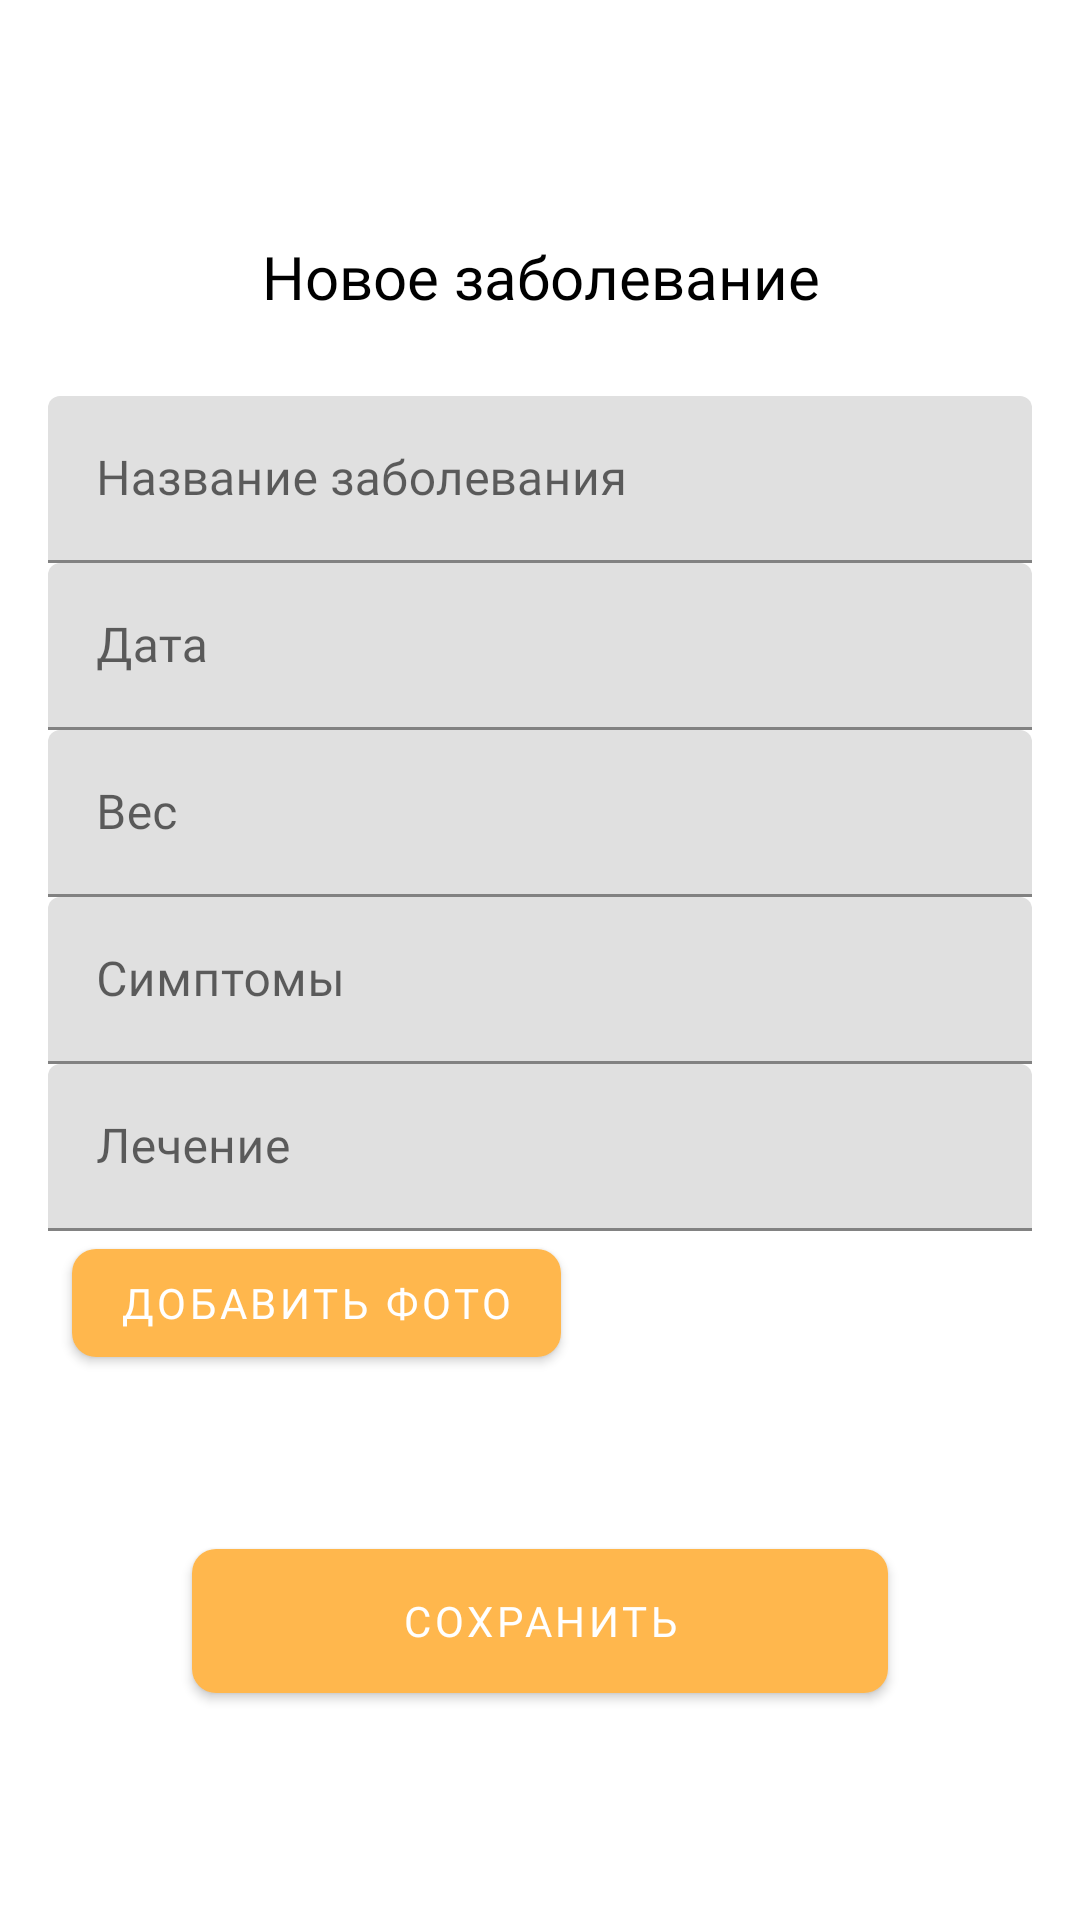

The Android layout XML behind this screen, and the referenced resources:
<!-- AndroidManifest.xml: application theme AppTheme -->
<!-- res/layout/activity_new_illness.xml -->
<?xml version="1.0" encoding="utf-8"?>
<androidx.coordinatorlayout.widget.CoordinatorLayout
    xmlns:android="http://schemas.android.com/apk/res/android"
    xmlns:app="http://schemas.android.com/apk/res-auto"
    xmlns:tools="http://schemas.android.com/tools"
    android:layout_width="match_parent"
    android:layout_height="match_parent">

    <androidx.core.widget.NestedScrollView xmlns:android="http://schemas.android.com/apk/res/android"
        xmlns:app="http://schemas.android.com/apk/res-auto"
        xmlns:tools="http://schemas.android.com/tools"
        android:layout_width="match_parent"
        android:layout_height="wrap_content">

        <androidx.constraintlayout.widget.ConstraintLayout
            android:layout_width="match_parent"
            android:layout_height="wrap_content"
            tools:context=".view.addeditillness.NewIllnessActivity">

            <TextView
                android:id="@+id/tvIllnessTitle"
                android:layout_width="wrap_content"
                android:layout_height="wrap_content"
                android:layout_marginStart="16dp"
                android:layout_marginTop="76dp"
                android:layout_marginEnd="16dp"
                android:layout_marginBottom="24dp"
                android:fontFamily="@font/rubik_medium"
                android:text="@string/new_illness"
                android:textColor="@android:color/black"
                android:textSize="20sp"
                app:layout_constraintBottom_toTopOf="@+id/wrapperIllness"
                app:layout_constraintEnd_toEndOf="parent"
                app:layout_constraintHorizontal_bias="0.503"
                app:layout_constraintStart_toStartOf="parent"
                app:layout_constraintTop_toTopOf="parent" />

            <com.google.android.material.textfield.TextInputLayout
                android:id="@+id/wrapperIllness"
                android:layout_width="0dp"
                android:layout_height="wrap_content"
                android:layout_marginStart="16dp"
                android:layout_marginTop="132dp"
                android:layout_marginEnd="16dp"
                android:gravity="center_vertical|start"
                app:layout_constraintEnd_toEndOf="parent"
                app:layout_constraintHorizontal_bias="0.0"
                app:layout_constraintStart_toStartOf="parent"
                app:layout_constraintTop_toTopOf="parent">

                <com.google.android.material.textfield.TextInputEditText
                    android:id="@+id/editTextIllnessName"
                    android:layout_width="match_parent"
                    android:layout_height="wrap_content"
                    android:fontFamily="@font/rubik_light"
                    android:hint="@string/illness_name"
                    android:inputType="text" />
            </com.google.android.material.textfield.TextInputLayout>

            <com.google.android.material.textfield.TextInputLayout
                android:id="@+id/wrapperDate"
                android:layout_width="0dp"
                android:layout_height="wrap_content"
                android:layout_marginStart="16dp"
                android:layout_marginEnd="16dp"
                android:layout_marginBottom="8dp"
                android:clickable="true"
                android:focusable="false"
                app:layout_constraintEnd_toEndOf="parent"
                app:layout_constraintHorizontal_bias="1.0"
                app:layout_constraintStart_toStartOf="parent"
                app:layout_constraintTop_toBottomOf="@id/wrapperIllness">

                <com.google.android.material.textfield.TextInputEditText
                    android:id="@+id/editTextDate"
                    android:layout_width="match_parent"
                    android:layout_height="wrap_content"
                    android:focusable="false"
                    android:fontFamily="@font/rubik_light"
                    android:hint="@string/date"
                    android:inputType="date" />
            </com.google.android.material.textfield.TextInputLayout>

            <com.google.android.material.textfield.TextInputLayout
                android:id="@+id/wrapperChildWeight"
                android:layout_width="0dp"
                android:layout_height="wrap_content"
                android:layout_marginStart="16dp"
                android:layout_marginEnd="16dp"
                android:layout_marginBottom="8dp"
                app:layout_constraintEnd_toEndOf="parent"
                app:layout_constraintHorizontal_bias="1.0"
                app:layout_constraintStart_toStartOf="parent"
                app:layout_constraintTop_toBottomOf="@id/wrapperDate">

                <com.google.android.material.textfield.TextInputEditText
                    android:id="@+id/editTextChildWeight"
                    android:layout_width="match_parent"
                    android:layout_height="wrap_content"
                    android:fontFamily="@font/rubik_light"
                    android:hint="@string/weight"
                    android:inputType="number" />
            </com.google.android.material.textfield.TextInputLayout>

            <com.google.android.material.textfield.TextInputLayout
                android:id="@+id/wrapperSymptoms"
                android:layout_width="0dp"
                android:layout_height="wrap_content"
                android:layout_marginStart="16dp"
                android:layout_marginEnd="16dp"
                android:layout_marginBottom="16dp"
                android:ems="10"
                android:fontFamily="@font/rubik_light"
                android:gravity="top"
                android:inputType="textMultiLine"
                app:layout_constraintEnd_toEndOf="parent"
                app:layout_constraintHorizontal_bias="0.0"
                app:layout_constraintStart_toStartOf="parent"
                app:layout_constraintTop_toBottomOf="@id/wrapperChildWeight" >

                <com.google.android.material.textfield.TextInputEditText
                    android:id="@+id/editTextSymptoms"
                    android:layout_width="match_parent"
                    android:layout_height="wrap_content"
                    android:fontFamily="@font/rubik_light"
                    android:hint="@string/symptoms"
                    android:inputType="textMultiLine" />

            </com.google.android.material.textfield.TextInputLayout>

            <com.google.android.material.textfield.TextInputLayout
                android:id="@+id/wrapperTreatment"
                android:layout_width="0dp"
                android:layout_height="wrap_content"
                android:layout_marginStart="16dp"
                android:layout_marginEnd="16dp"
                android:ems="10"
                android:fontFamily="@font/rubik_light"
                android:gravity="top"
                android:inputType="textMultiLine"
                app:layout_constraintEnd_toEndOf="parent"
                app:layout_constraintHorizontal_bias="0.0"
                app:layout_constraintStart_toStartOf="parent"
                app:layout_constraintTop_toBottomOf="@+id/wrapperSymptoms" >

                <com.google.android.material.textfield.TextInputEditText
                    android:id="@+id/editTextTreatment"
                    android:layout_width="match_parent"
                    android:layout_height="wrap_content"
                    android:fontFamily="@font/rubik_light"
                    android:hint="@string/treatment"
                    android:inputType="textMultiLine" />
            </com.google.android.material.textfield.TextInputLayout>

            <com.google.android.material.button.MaterialButton
                android:id="@+id/btnAddPhoto"
                android:layout_width="wrap_content"
                android:layout_height="wrap_content"
                android:layout_marginStart="24dp"
                android:fontFamily="@font/rubik"
                android:text="@string/add_photo"
                app:cornerRadius="8dp"
                app:layout_constraintStart_toStartOf="parent"
                app:layout_constraintTop_toBottomOf="@+id/imgViewTreatmentPhoto" />

            <com.google.android.material.button.MaterialButton
                android:id="@+id/btnSaveIllness"
                android:layout_width="0dp"
                android:layout_height="60dp"
                android:layout_marginStart="64dp"
                android:layout_marginTop="100dp"
                android:layout_marginEnd="64dp"
                android:layout_marginBottom="24dp"
                android:fontFamily="@font/rubik"
                android:text="@string/save"
                app:cornerRadius="8dp"
                app:layout_constraintBottom_toBottomOf="parent"
                app:layout_constraintEnd_toEndOf="parent"
                app:layout_constraintHorizontal_bias="0.0"
                app:layout_constraintStart_toStartOf="parent"
                app:layout_constraintTop_toBottomOf="@+id/imgViewTreatmentPhoto"
                app:layout_constraintVertical_bias="0.0" />

            <ImageView
                android:id="@+id/imgViewTreatmentPhoto"
                android:layout_width="wrap_content"
                android:layout_height="wrap_content"
                android:layout_marginStart="16dp"
                android:layout_marginTop="24dp"
                android:layout_marginEnd="16dp"
                android:visibility="gone"
                app:layout_constraintEnd_toEndOf="parent"
                app:layout_constraintStart_toStartOf="parent"
                app:layout_constraintTop_toBottomOf="@+id/wrapperTreatment"
                tools:srcCompat="@tools:sample/avatars[11]" />
        </androidx.constraintlayout.widget.ConstraintLayout>
    </androidx.core.widget.NestedScrollView>

    <com.google.android.material.appbar.AppBarLayout
        android:layout_width="match_parent"
        android:layout_height="wrap_content"
        app:elevation="0dp"
        android:background="@android:color/transparent">

        <androidx.appcompat.widget.Toolbar
            android:id="@+id/newIllnessToolbar"
            android:layout_width="match_parent"
            android:layout_height="?actionBarSize"
            app:layout_scrollFlags="scroll">

        </androidx.appcompat.widget.Toolbar>
    </com.google.android.material.appbar.AppBarLayout>

</androidx.coordinatorlayout.widget.CoordinatorLayout>
<!-- resources referenced by this layout -->
<resources>
  <string name="add_photo">Добавить фото</string>
  <string name="date">Дата</string>
  <string name="illness_name">Название заболевания</string>
  <string name="new_illness">Новое заболевание  </string>
  <string name="save">Сохранить</string>
  <string name="symptoms">Симптомы</string>
  <string name="treatment">Лечение</string>
  <string name="weight">Вес</string>
  <style name="AppTheme" parent="Theme.MaterialComponents.Light.NoActionBar">
          
          <item name="colorPrimary">@color/colorPrimary</item>
          <item name="colorPrimaryDark">@color/colorPrimaryDark</item>
          <item name="colorAccent">@color/colorAccent</item>
          <item name="android:homeAsUpIndicator">@drawable/ic_close_grey</item>
      </style>
  <color name="colorPrimary">#FFB74D</color>
  <color name="colorPrimaryDark">#FF9800</color>
  <color name="colorAccent">#E65100</color>
  <!-- drawable ic_close_grey (drawable) -->
  <vector android:height="24dp" android:tint="#7e7979"
      android:viewportHeight="24.0" android:viewportWidth="24.0"
      android:width="24dp" xmlns:android="http://schemas.android.com/apk/res/android">
      <path android:fillColor="#FF000000" android:pathData="M19,6.41L17.59,5 12,10.59 6.41,5 5,6.41 10.59,12 5,17.59 6.41,19 12,13.41 17.59,19 19,17.59 13.41,12z"/>
  </vector>
</resources>
